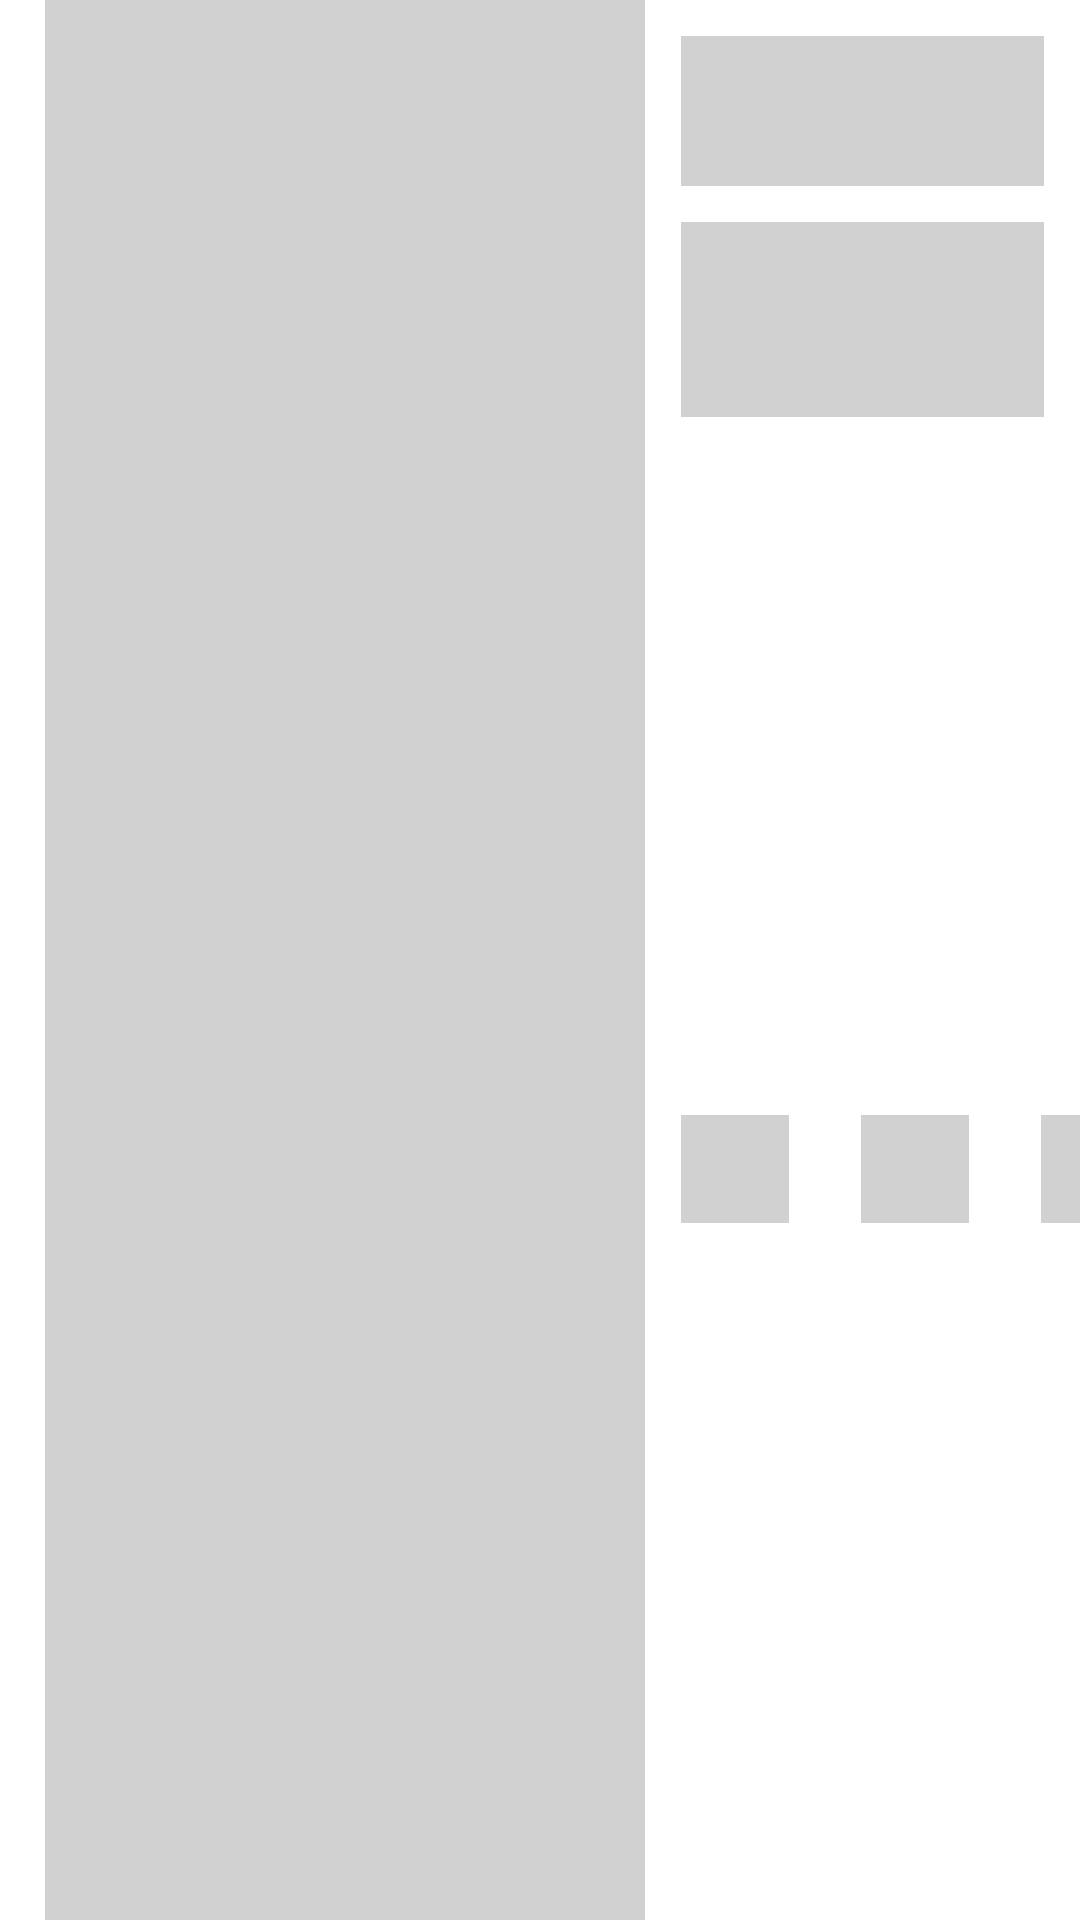

Layout XML and referenced resources for this Android screen:
<!-- AndroidManifest.xml: application theme Theme.FinalCapstone_NomApp -->
<!-- res/layout/placeholder_item_layout.xml -->
<?xml version="1.0" encoding="utf-8"?>
<androidx.constraintlayout.widget.ConstraintLayout xmlns:android="http://schemas.android.com/apk/res/android"
    xmlns:app="http://schemas.android.com/apk/res-auto"
    xmlns:tools="http://schemas.android.com/tools"
    android:layout_width="match_parent"
    android:layout_marginTop="4dp"
    android:layout_marginBottom="4dp"
    android:layout_height="200dp">

    <View
        android:id="@+id/view"
        android:layout_width="200dp"
        android:layout_height="wrap_content"
        android:layout_marginStart="15dp"
        android:background="@color/mediumGray"
        app:layout_constraintBottom_toBottomOf="parent"
        app:layout_constraintStart_toStartOf="parent"
        app:layout_constraintTop_toTopOf="parent" />

    <View
        android:id="@+id/view2"
        android:layout_width="0dp"
        android:layout_height="50dp"
        android:background="@color/mediumGray"
        android:layout_marginStart="12dp"
        android:layout_marginTop="12dp"
        android:layout_marginEnd="12dp"
        app:layout_constraintEnd_toEndOf="parent"
        app:layout_constraintStart_toEndOf="@+id/view"
        app:layout_constraintTop_toTopOf="parent" />

    <View
        android:id="@+id/view3"
        android:layout_width="0dp"
        android:layout_height="65dp"
        android:layout_marginTop="12dp"
        android:background="@color/mediumGray"
        app:layout_constraintEnd_toEndOf="@+id/view2"
        app:layout_constraintStart_toStartOf="@+id/view2"
        app:layout_constraintTop_toBottomOf="@+id/view2" />

    <View
        android:id="@+id/view4"
        android:layout_width="36dp"
        android:layout_height="36dp"
        android:layout_marginTop="12dp"
        android:layout_marginBottom="12dp"
        android:background="@color/mediumGray"
        app:layout_constraintBottom_toBottomOf="parent"
        app:layout_constraintStart_toStartOf="@+id/view3"
        app:layout_constraintTop_toBottomOf="@+id/view3" />

    <View
        android:id="@+id/view5"
        android:layout_width="36dp"
        android:layout_height="36dp"
        android:layout_marginStart="24dp"
        android:background="@color/mediumGray"
        app:layout_constraintStart_toEndOf="@+id/view4"
        app:layout_constraintTop_toTopOf="@+id/view4" />

    <View
        android:id="@+id/view6"
        android:layout_width="36dp"
        android:layout_height="36dp"
        android:layout_marginStart="24dp"
        android:background="@color/mediumGray"
        app:layout_constraintStart_toEndOf="@+id/view5"
        app:layout_constraintTop_toTopOf="@+id/view5" />
</androidx.constraintlayout.widget.ConstraintLayout>
<!-- resources referenced by this layout -->
<resources>
  <color name="mediumGray">#D1D1D1</color>
  <style name="Theme.FinalCapstone_NomApp" parent="Theme.MaterialComponents.DayNight.DarkActionBar">
          
          <item name="colorPrimary">@color/orange_dark</item>
          <item name="colorPrimaryVariant">@color/orange_dark</item>
          <item name="colorOnPrimary">@color/white</item>
          
          <item name="colorSecondary">@color/orange_dark</item>
          <item name="colorSecondaryVariant">@color/teal_700</item>
          <item name="colorOnSecondary">@color/black</item>
          
          <item name="android:statusBarColor" tools:targetApi="l">?attr/colorPrimaryVariant</item>
          
      </style>
  <color name="orange_dark">#ECAD00</color>
  <color name="white">#FFFFFFFF</color>
  <color name="teal_700">#FF018786</color>
  <color name="black">#FF000000</color>
</resources>
